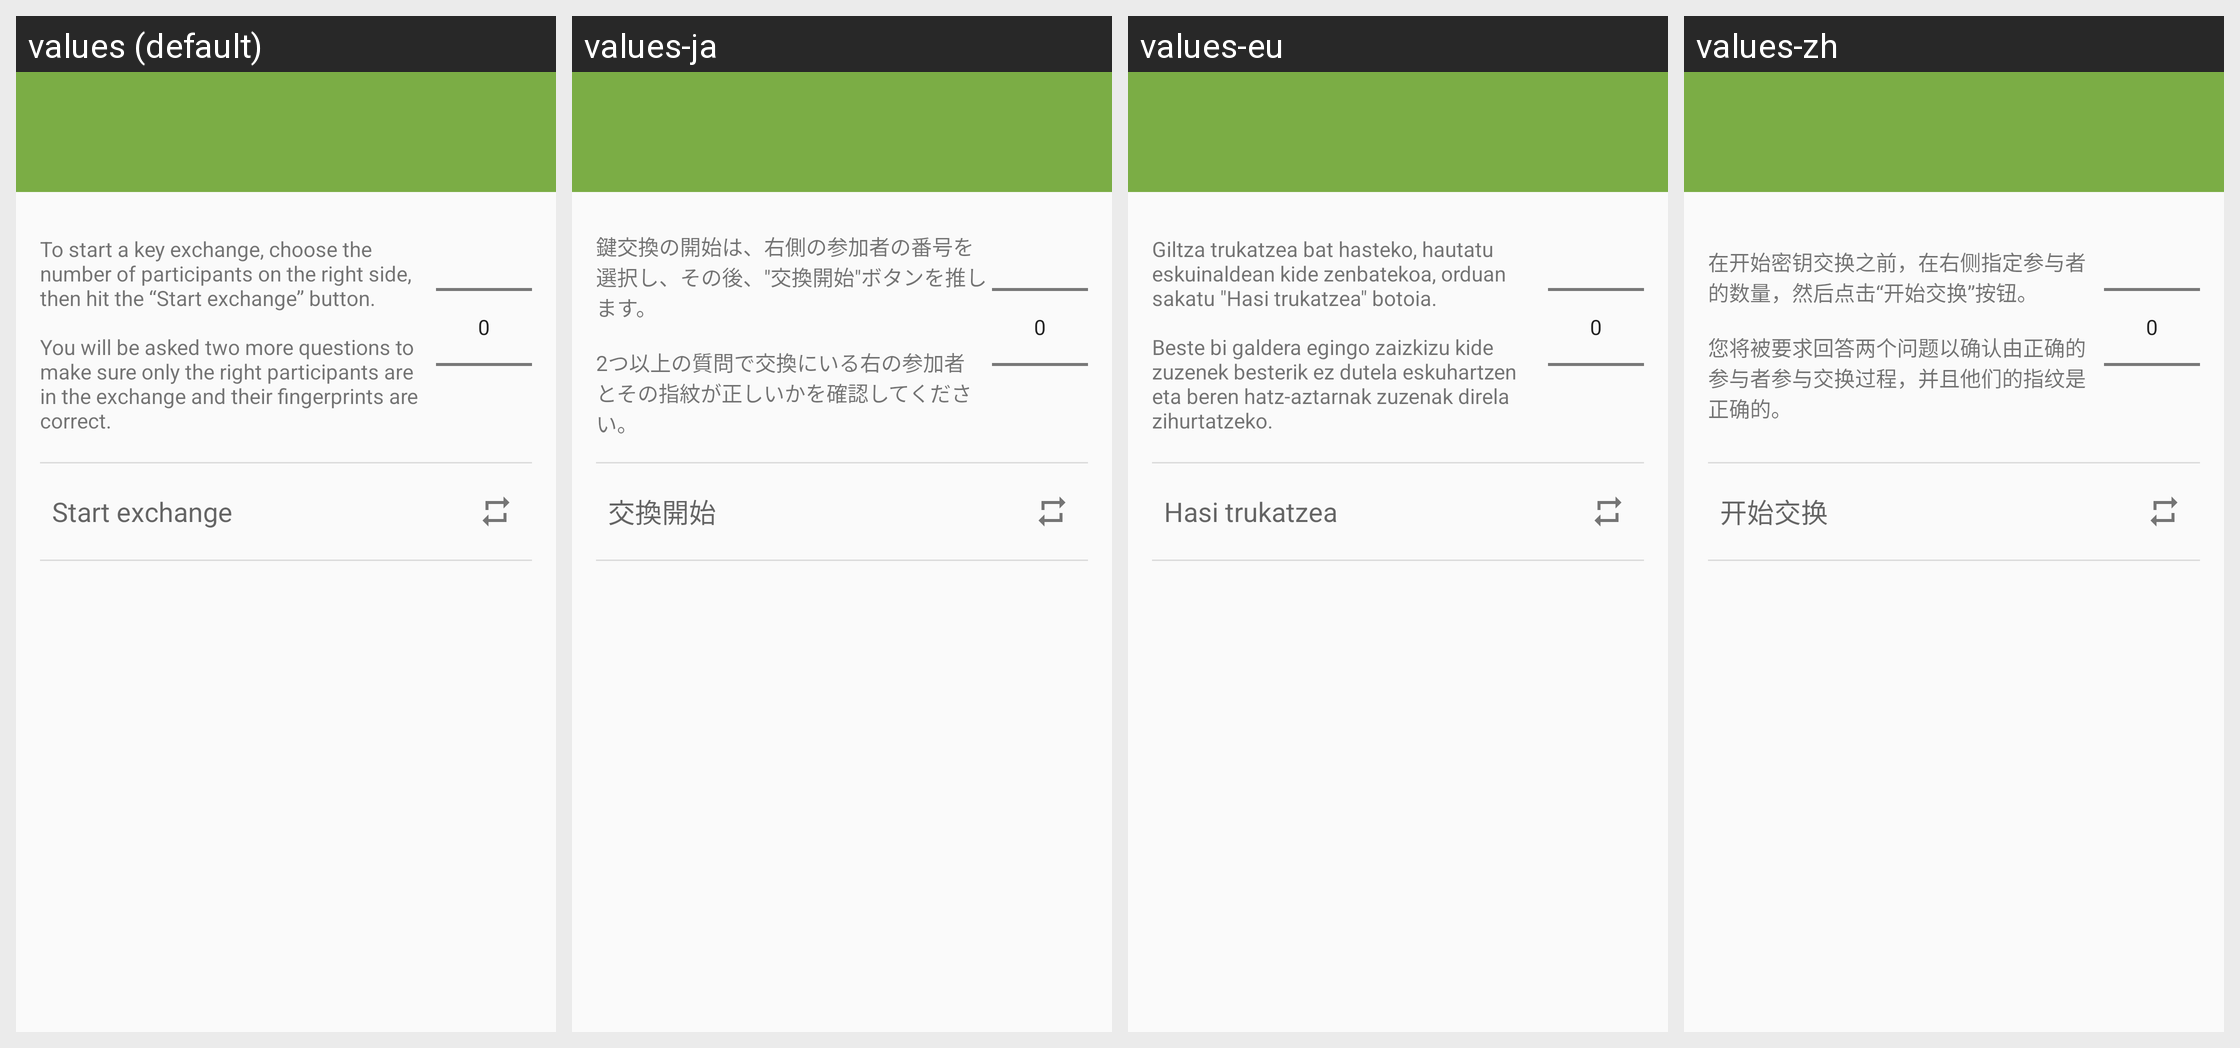

The same Android screen rendered under several of its app's locales, left to right. List the strings drawn on it with the default value and each locale's translation.
Android screen res/layout/safe_slinger_activity.xml rendered under 4 locales, left to right: values (default), values-ja, values-eu, values-zh. Device: Nexus 5 (rendered at 1080×1920; each locale shown at half size, 540×960, under a caption strip naming it); theme Theme.Keychain.Light.
Other locales in the repository, not shown: values-ar, values-bg, values-bn, values-br, values-ca, values-cs, values-da, values-de, values-el, values-eo, values-es, values-es-rMX, values-et, values-fa, values-fi, values-fr, values-gl, values-hi, values-hu, values-id, values-in, values-it, values-iw, values-jv, values-kn, values-ko, values-la, values-nb, values-nl, values-nl-rBE, values-no, values-pa, values-pl, values-pt, values-pt-rBR, values-ro, values-ru, values-sk, values-sl, values-sr, values-sv, values-te, values-th, values-tr, values-uk, values-ur, values-vi, values-zh-rCN, values-zh-rTW.
Strings drawn on this screen, with the default value and each locale's value (text and hints the layout hard-codes, and strings that could not be matched under every locale, appear in the picture but are not listed):

exchange_description
  values: To start a key exchange, choose the number of participants on the right side, then hit the “Start exchange” button.
      
      You will be asked two more questions to make sure only the right participants are in the exchange and their fingerprints are correct.
  values-ja: 鍵交換の開始は、右側の参加者の番号を選択し、その後、"交換開始"ボタンを推します。
      
      2つ以上の質問で交換にいる右の参加者とその指紋が正しいかを確認してください。
  values-eu: Giltza trukatzea bat hasteko, hautatu eskuinaldean kide zenbatekoa, orduan sakatu "Hasi trukatzea" botoia.
      
      Beste bi galdera egingo zaizkizu kide zuzenek besterik ez dutela eskuhartzen eta beren hatz-aztarnak zuzenak direla zihurtatzeko.
  values-zh: 在开始密钥交换之前，在右侧指定参与者的数量，然后点击“开始交换”按钮。
      
      您将被要求回答两个问题以确认由正确的参与者参与交换过程，并且他们的指纹是正确的。

btn_start_exchange
  values: Start exchange
  values-ja: 交換開始
  values-eu: Hasi trukatzea
  values-zh: 开始交换
